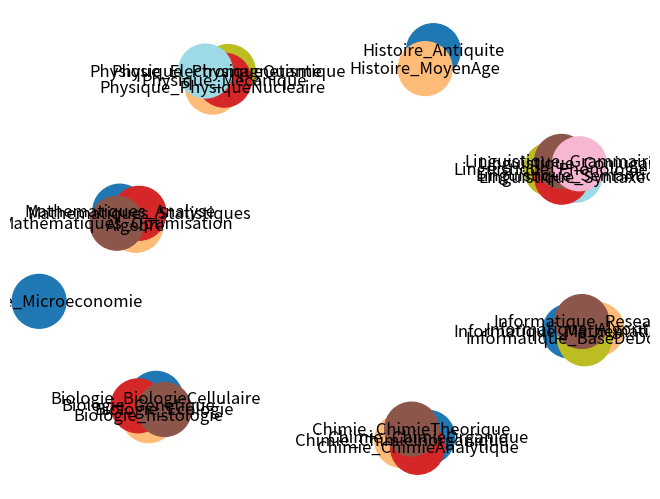

This chart was generated by the following Python code:
import networkx as nx
import random
import matplotlib.pyplot as plt
import hashlib
import datetime


def generer_graphe(filiere_matieres):
    G = nx.Graph()
    for filiere, matieres in filiere_matieres:
        for matiere in matieres:
            G.add_node(matiere)
    for filiere, matieres in filiere_matieres:
        for i in range(len(matieres)):
            for j in range(i + 1, len(matieres)):
                G.add_edge(matieres[i], matieres[j])
    return G


def solution_initiale(G):
    coloration = nx.coloring.greedy_color(G, strategy="largest_first")
    return coloration


def calculer_effectif_par_session(solution, filiere_effectifs, filiere_matieres_dict):
    session_effectifs = {}
    for matiere, session in solution.items():
        filiere = filiere_matieres_dict[matiere]
        effectif = filiere_effectifs[filiere]
        if session not in session_effectifs:
            session_effectifs[session] = 0
        session_effectifs[session] += effectif
    return session_effectifs


def est_solution_valide(solution, G, nb_places_par_session, filiere_effectifs, filiere_matieres_dict):
    session_effectifs = calculer_effectif_par_session(solution, filiere_effectifs, filiere_matieres_dict)
    for u, v in G.edges:
        if solution[u] == solution[v]:
            return False
    for effectif in session_effectifs.values():
        if effectif > nb_places_par_session:
            return False
    return True


def ajuster_sessions(solution, nb_places_par_session, filiere_effectifs, filiere_matieres_dict):
    session_effectifs = calculer_effectif_par_session(solution, filiere_effectifs, filiere_matieres_dict)

    max_session = max(session_effectifs.keys(), default=-1) + 1
    for session, effectif in list(session_effectifs.items()):
        while effectif > nb_places_par_session:
            for matiere in list(solution.keys()):
                if solution[matiere] == session and effectif > nb_places_par_session:
                    solution[matiere] = max_session
                    filiere = filiere_matieres_dict[matiere]
                    effectif -= filiere_effectifs[filiere]
                    session_effectifs[max_session] = session_effectifs.get(max_session, 0) + filiere_effectifs[filiere]
                    if effectif <= nb_places_par_session:
                        break
            session_effectifs[session] = effectif
            max_session += 1

    return solution


def generer_voisinage(solution, nb_places_par_session, filiere_effectifs, filiere_matieres_dict):
    voisinage = []
    for _ in range(len(solution)):
        examen1, examen2 = random.sample(list(solution.keys()), 2)
        voisin = solution.copy()
        voisin[examen1], voisin[examen2] = voisin[examen2], voisin[examen1]
        voisin = ajuster_sessions(voisin, nb_places_par_session, filiere_effectifs, filiere_matieres_dict)
        voisinage.append(voisin)
    return voisinage


def calculer_variance_examen(solution):
    sessions = set(solution.values())
    effectifs = {session: list(solution.values()).count(session) for session in sessions}
    moyenne = sum(effectifs.values()) / len(sessions)
    variance = sum([(effectif - moyenne) ** 2 for effectif in effectifs.values()]) / len(sessions)
    return variance


def hash_solution(solution):
    hash_object = hashlib.sha256(str(solution).encode())
    return hash_object.hexdigest()


def algorithme_genetique(G, max_iterations, population_size, mutation_rate, nb_iterations, nb_places_par_session,
                         filiere_effectifs, filiere_matieres_dict):
    meilleures_solutions = {}

    for _ in range(nb_iterations):
        population = [
            ajuster_sessions(solution_initiale(G), nb_places_par_session, filiere_effectifs, filiere_matieres_dict) for
            _ in range(population_size)]
        meilleure_solution = population[0]
        meilleure_variance = calculer_variance_examen(meilleure_solution)
        meilleure_solution_hash = hash_solution(meilleure_solution)

        iterations_sans_amelioration = 0

        while iterations_sans_amelioration < max_iterations:
            population = selectionner_parents(population)
            enfants = croiser_parents(population, nb_places_par_session, filiere_effectifs, filiere_matieres_dict)
            population.extend(enfants)
            population = muter_population(population, mutation_rate, nb_places_par_session, filiere_effectifs,
                                          filiere_matieres_dict)

            for solution in population:
                solution = ajuster_sessions(solution, nb_places_par_session, filiere_effectifs, filiere_matieres_dict)
                if not est_solution_valide(solution, G, nb_places_par_session, filiere_effectifs,
                                           filiere_matieres_dict):
                    continue
                variance_solution = calculer_variance_examen(solution)
                solution_hash = hash_solution(solution)
                if solution_hash not in meilleures_solutions:
                    meilleures_solutions[solution_hash] = {'solution': solution, 'variance': variance_solution}
                else:
                    if variance_solution < meilleures_solutions[solution_hash]['variance']:
                        meilleures_solutions[solution_hash]['solution'] = solution
                        meilleures_solutions[solution_hash]['variance'] = variance_solution
                        meilleure_solution = solution
                        meilleure_variance = variance_solution
                        meilleure_solution_hash = solution_hash
                        iterations_sans_amelioration = 0
                    else:
                        iterations_sans_amelioration += 1

        meilleures_solutions[meilleure_solution_hash] = {'solution': meilleure_solution, 'variance': meilleure_variance}

    meilleure_solution_globale = min(meilleures_solutions.values(), key=lambda x: x['variance'])['solution']
    meilleure_variance_globale = min(meilleures_solutions.values(), key=lambda x: x['variance'])['variance']

    return meilleure_solution_globale, meilleure_variance_globale


def selectionner_parents(population):
    return random.choices(population, k=len(population))


def croiser_parents(population, nb_places_par_session, filiere_effectifs, filiere_matieres_dict):
    enfants = []
    for _ in range(len(population)):
        parent1, parent2 = random.sample(population, 2)
        cut_point = random.randint(0, len(parent1))
        enfant = {key: parent1[key] if idx < cut_point else parent2[key] for idx, key in enumerate(parent1)}
        enfant = ajuster_sessions(enfant, nb_places_par_session, filiere_effectifs, filiere_matieres_dict)
        enfants.append(enfant)
    return enfants


def muter_population(population, mutation_rate, nb_places_par_session, filiere_effectifs, filiere_matieres_dict):
    for solution in population:
        if random.random() < mutation_rate:
            examen1, examen2 = random.sample(list(solution.keys()), 2)
            solution[examen1], solution[examen2] = solution[examen2], solution[examen1]
            solution = ajuster_sessions(solution, nb_places_par_session, filiere_effectifs, filiere_matieres_dict)
    return population


def generer_horaires(solution, filiere_matieres_dict, durees_examens, debut=datetime.datetime(2024, 5, 22, 8, 0),
                     amplitude_horaire=9, pause_midi=datetime.timedelta(hours=1), pause=datetime.timedelta(minutes=15)):
    horaires = {}
    current_time = debut
    end_time = debut + datetime.timedelta(hours=amplitude_horaire)
    solution_copy = solution.copy()  # Create a copy to avoid modifying the original

    while solution_copy:
        session = min(solution_copy.values())
        horaires[session] = []
        session_start_time = current_time

        # Ajustement pour la première session de la journée
        exam_times = []
        for matiere, session_assign in list(solution_copy.items()):
            if session_assign == session:
                debut_examen = session_start_time
                fin_examen = session_start_time + datetime.timedelta(minutes=durees_examens[matiere])
                exam_times.append((debut_examen, fin_examen, matiere))
                del solution_copy[matiere]

        if session_start_time.time() == debut.time():
            latest_end_time = max(fin for _, fin, _ in exam_times)
            for i, (start, end, matiere) in enumerate(exam_times):
                adjusted_start = latest_end_time - (end - start)
                exam_times[i] = (adjusted_start, latest_end_time, matiere)

        # Ajustement pour la dernière session de la journée
        if session_start_time.time() >= (end_time - datetime.timedelta(hours=1)).time():
            earliest_start_time = min(start for start, _, _ in exam_times)
            for i, (start, end, matiere) in enumerate(exam_times):
                adjusted_end = earliest_start_time + (end - start)
                exam_times[i] = (earliest_start_time, adjusted_end, matiere)

        # Enregistre les horaires ajustés
        for start, end, matiere in exam_times:
            horaires[session].append((start.date(), start.time(), end.time(), matiere))
            current_time = end + pause

        # Pause déjeuner
        if current_time.time() >= datetime.time(12, 0) and current_time.time() < datetime.time(13, 0):
            current_time = current_time.replace(hour=13, minute=0)

        # Vérifie si l'amplitude horaire est dépassée pour le jour courant
        if current_time.time() >= end_time.time():
            current_time = current_time.replace(hour=debut.hour, minute=debut.minute) + datetime.timedelta(days=1)
            end_time = current_time + datetime.timedelta(hours=amplitude_horaire)

    return horaires


def dessiner_graphe(G, solution):
    pos = nx.spring_layout(G)
    couleurs = [solution[noeud] if noeud in solution else 0 for noeud in G.nodes]
    nx.draw(G, pos, with_labels=True, node_color=couleurs, cmap=plt.cm.tab20, node_size=1500)
    plt.show()


def afficher_emploi_du_temps_par_session(horaires):
    for session, exams in horaires.items():
        print(f"\nSession {session + 1}:")
        for date, debut, fin, matiere in exams:
            print(f"{date} {debut} - {fin}: {matiere}")


def afficher_emploi_du_temps_etudiant(horaires, filiere, filiere_matieres_dict):
    print(f"Emploi du temps pour la filière {filiere}:")
    for session, exams in horaires.items():
        for date, debut, fin, matiere in exams:
            if filiere_matieres_dict[matiere] == filiere:
                print(f"{date} {debut} - {fin}: {matiere}")


def get_filiere_etudiant(etudiants_dict, etudiant):
    return etudiants_dict.get(etudiant, None)


filiere_matieres = [
    ["Informatique", ["Informatique_Mathematiques", "Informatique_Algorithmique", "Informatique_BaseDeDonnees",
                      "Informatique_Reseaux"]],
    ["Biologie", ["Biologie_BiologieCellulaire", "Biologie_histologie", "Biologie_Genetique", "Biologie_Ecologie"]],
    ["Physique",
     ["Physique_PhysiqueQuantique", "Physique_PhysiqueNucleaire", "Physique_Mecanique", "Physique_Electromagnetisme"]],
    ["Mathematique", ["Mathematiques_Analyse", "Algebre", "Mathematiques_Statistiques", "Mathematiques_Optimisation"]],
    ["Chimie",
     ["Chimie_ChimieOrganique", "Chimie_ChimieInorganique", "Chimie_ChimieAnalytique", "Chimie_ChimieTheorique"]],
    ["Linguistique",
     ["Linguistique_Phonologie", "Linguistique_Semantique", "Linguistique_Syntaxe", "Linguistique_Grammaire",
      "Linguistique_Conjugaison"]],
    ["Histoire", ["Histoire_Antiquite", "Histoire_MoyenAge"]],
    ["Economie", ["Economie_Microeconomie"]],
]

filiere_matieres_dict = {matiere: filiere for filiere, matieres in filiere_matieres for matiere in matieres}

# nombre d'élèves par filière
filiere_effectifs = {
    "Informatique": 30,
    "Biologie": 25,
    "Physique": 20,
    "Mathematique": 15,
    "Chimie": 10,
    "Linguistique": 10,
    "Histoire": 5,
    "Economie": 5
}

# Liste des étudiants et leurs filières
etudiants_dict = {
    "Alice": "Informatique",
    "Bob": "Biologie",
    "Charlie": "Physique",
    "David": "Mathematique",
    "Eve": "Chimie",
    "Faythe": "Linguistique",
    "Grace": "Histoire",
    "Heidi": "Economie"
}

# Durées des examens (en minutes)
durees_examens = {
    "Informatique_Mathematiques": 120,
    "Informatique_Algorithmique": 120,
    "Informatique_BaseDeDonnees": 120,
    "Informatique_Reseaux": 120,
    "Biologie_BiologieCellulaire": 120,
    "Biologie_histologie": 120,
    "Biologie_Genetique": 120,
    "Biologie_Ecologie": 120,
    "Physique_PhysiqueQuantique": 120,
    "Physique_PhysiqueNucleaire": 120,
    "Physique_Mecanique": 120,
    "Physique_Electromagnetisme": 120,
    "Mathematiques_Analyse": 120,
    "Algebre": 120,
    "Mathematiques_Statistiques": 120,
    "Mathematiques_Optimisation": 120,
    "Chimie_ChimieOrganique": 120,
    "Chimie_ChimieInorganique": 120,
    "Chimie_ChimieAnalytique": 120,
    "Chimie_ChimieTheorique": 120,
    "Linguistique_Phonologie": 107,
    "Linguistique_Semantique": 108,
    "Linguistique_Syntaxe": 106,
    "Linguistique_Grammaire": 120,
    "Linguistique_Conjugaison": 115,
    "Histoire_Antiquite": 120,
    "Histoire_MoyenAge": 120,
    "Economie_Microeconomie": 120
}

# Paramètres configurables
date_debut = datetime.datetime(2024, 5, 22, 8, 0)
amplitude_horaire_journaliere = 9  # en heures
pause_dejeuner = datetime.timedelta(hours=1)
pause_entre_examens = datetime.timedelta(minutes=15)

# Salles et capacités
salles_capacites = {
    "Salle_A": 10,
    "Salle_B": 20,
    "Salle_C": 30,
    "Salle_D": 40,
    "Salle_E": 10
}

nb_places_par_session = sum(salles_capacites.values())

graphe = generer_graphe(filiere_matieres)
max_iterations = 1000
population_size = 50
mutation_rate = 0.1
nb_iterations = 100

meilleure_solution, variance = algorithme_genetique(graphe, max_iterations, population_size, mutation_rate,
                                                    nb_iterations, nb_places_par_session, filiere_effectifs,
                                                    filiere_matieres_dict)

# Générer les horaires
horaires = generer_horaires(meilleure_solution, filiere_matieres_dict, durees_examens, debut=date_debut,
                            amplitude_horaire=amplitude_horaire_journaliere, pause_midi=pause_dejeuner,
                            pause=pause_entre_examens)

# Vérification et affichage des résultats
print("Coloration des noeuds :", meilleure_solution)
afficher_emploi_du_temps_par_session(horaires)

# Vérification des contraintes de places par session
session_effectifs = calculer_effectif_par_session(meilleure_solution, filiere_effectifs, filiere_matieres_dict)
for session, effectif in session_effectifs.items():
    assert effectif <= nb_places_par_session, f"La session {session} dépasse le nombre de places autorisées."


print("Variance de la solution :", variance)

# Debug: Print session effectifs and variance details
print("Effectifs par session:", session_effectifs)
moyenne_effectifs = sum(session_effectifs.values()) / len(session_effectifs)
print("Moyenne des effectifs par session:", moyenne_effectifs)

# Affichage de l'emploi du temps pour un étudiant spécifique
etudiant = "Bob"  # Changez cette valeur pour l'étudiant souhaité
filiere = get_filiere_etudiant(etudiants_dict, etudiant)
if filiere:
    afficher_emploi_du_temps_etudiant(horaires, filiere, filiere_matieres_dict)
else:
    print(f"Filière pour l'étudiant {etudiant} introuvable.")
dessiner_graphe(graphe, meilleure_solution)
